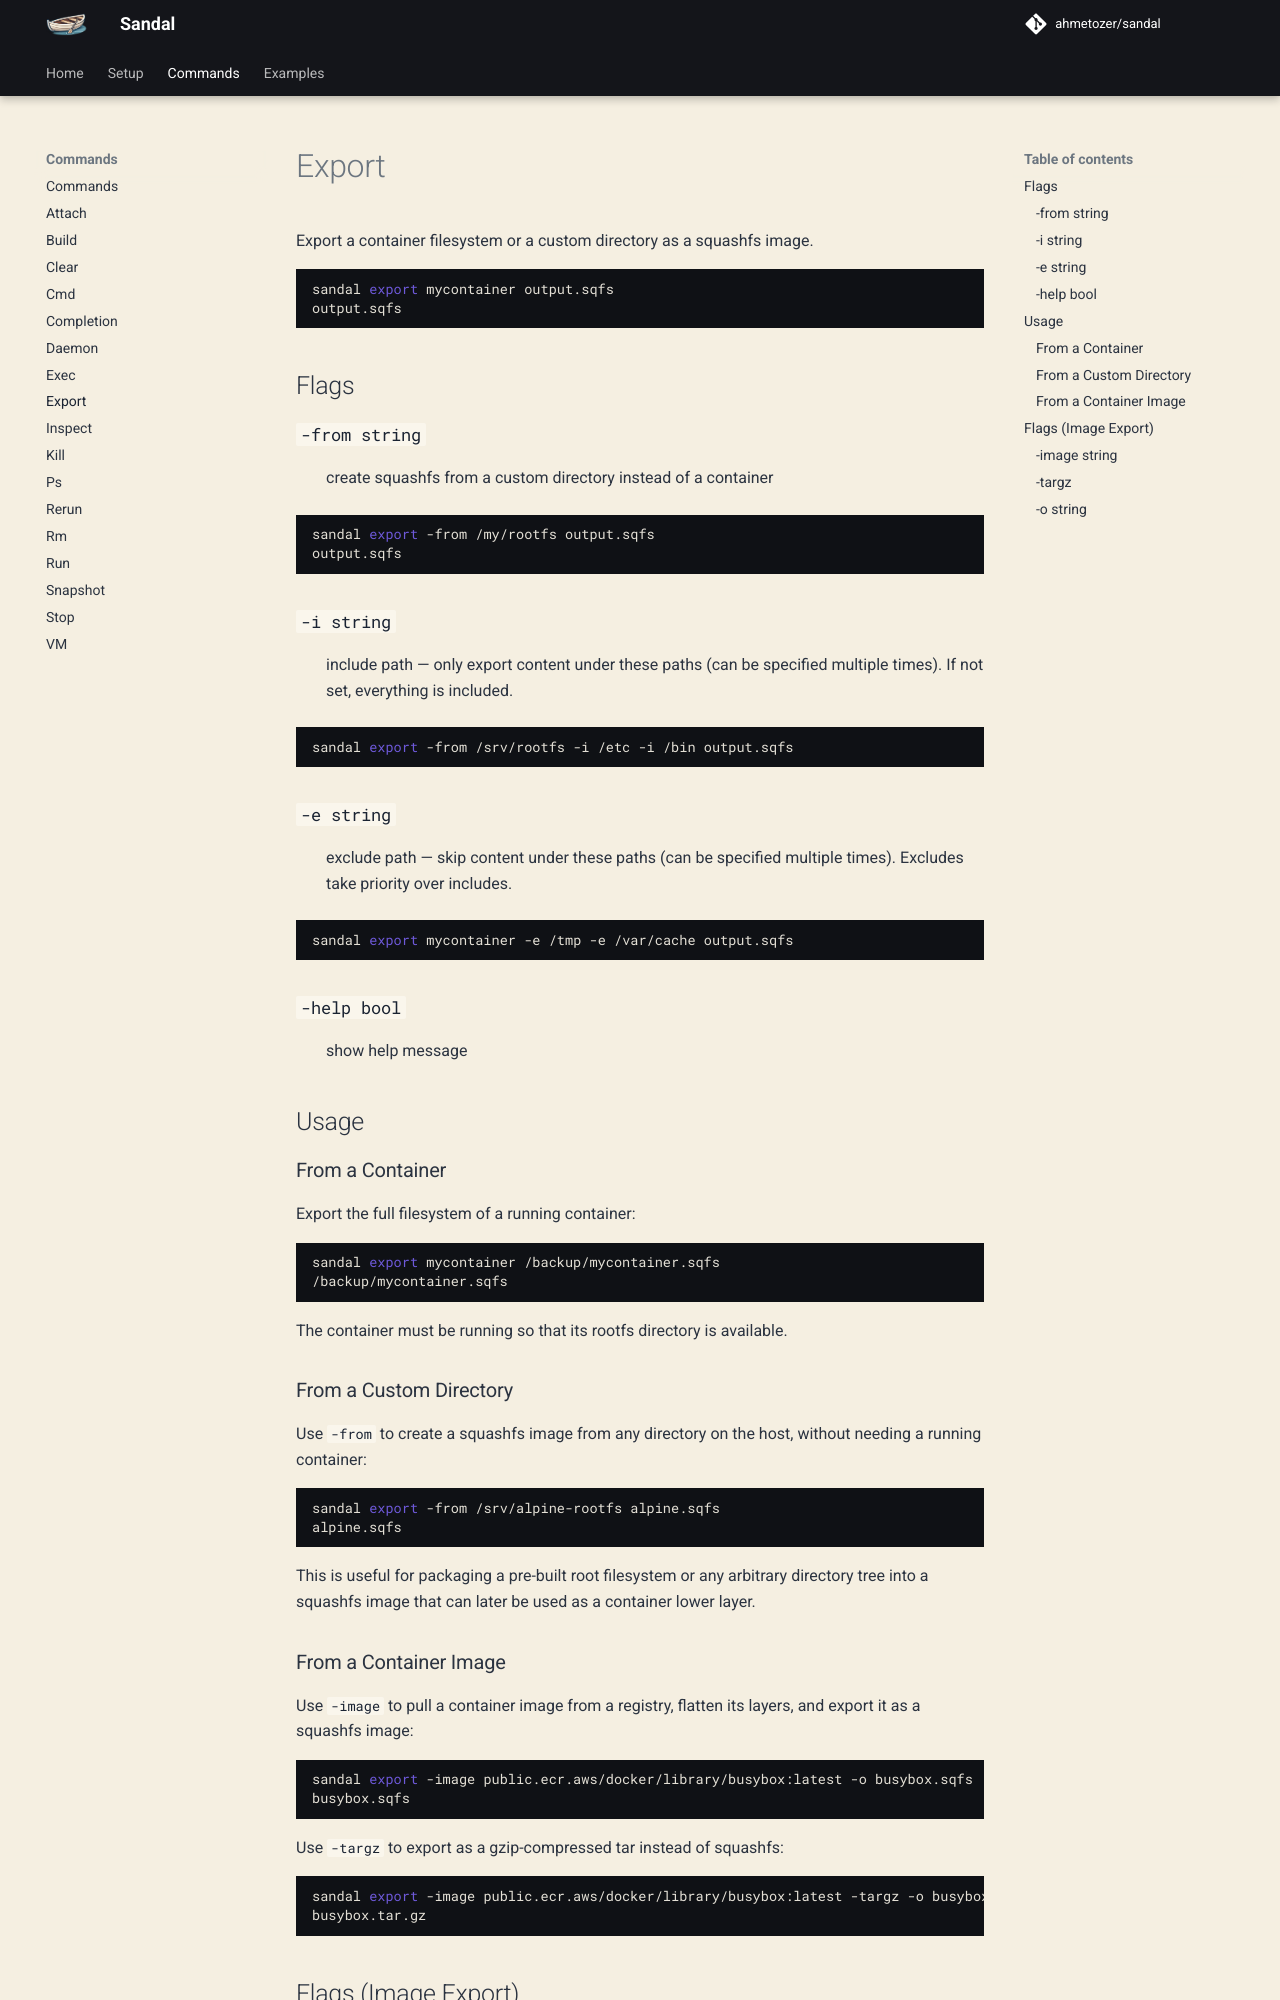

repository: ahmetozer/sandal · page: commands/export/index.html · generator: mkdocs

# Export

Export a container filesystem or a custom directory as a squashfs image.

```bash
sandal export mycontainer output.sqfs
output.sqfs
```

## Flags

### `-from string`

:   create squashfs from a custom directory instead of a container

```bash
sandal export -from /my/rootfs output.sqfs
output.sqfs
```

### `-i string`

:   include path — only export content under these paths (can be specified multiple times). If not set, everything is included.

```bash
sandal export -from /srv/rootfs -i /etc -i /bin output.sqfs
```

### `-e string`

:   exclude path — skip content under these paths (can be specified multiple times). Excludes take priority over includes.

```bash
sandal export mycontainer -e /tmp -e /var/cache output.sqfs
```

### `-help bool`

:   show help message

## Usage

### From a Container

Export the full filesystem of a running container:

```bash
sandal export mycontainer /backup/mycontainer.sqfs
/backup/mycontainer.sqfs
```

The container must be running so that its rootfs directory is available.

### From a Custom Directory

Use `-from` to create a squashfs image from any directory on the host, without needing a running container:

```bash
sandal export -from /srv/alpine-rootfs alpine.sqfs
alpine.sqfs
```

This is useful for packaging a pre-built root filesystem or any arbitrary directory tree into a squashfs image that can later be used as a container lower layer.
